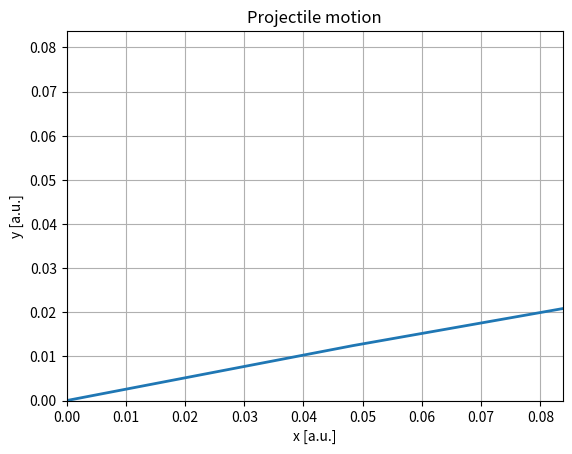

This chart was generated by the following Python code: (Note: this script raises an exception after producing the figure.)
#!/usr/bin/env python3
# -*- coding: utf-8 -*-
"""
Created on Thu Feb 13 15:31:19 2020

[redacted]
"""


import matplotlib.pyplot as plt
import numpy as np
import matplotlib.animation as animation


class Projectile:
    # class variables for simulation time and number of time slices
    sim_time, time_slices = None, None
    
    def __init__(self, x0, y0, v0, alpha0):
        # projectile initial position and velocity
        self.x, self.y = x0, y0
        self.vx0 = v0 * np.cos(np.radians(alpha0))
        self.vy0 = v0 * np.sin(np.radians(alpha0))
        
        # time interval to be simulated
        self.t =np.linspace(0,t_max,1000)
        # esto deberia ser un linspace?

    def kinematics(self, ax, ay):
        # kinematic equations: position and velocity    
        # line points se    
        # line points se
        self.x += self.x + self.vx0 * self.t
        self.y += self.y + self.vy0 * self.t - 5. * grav_ *(self.t **2)
         
        self.vx0 += self.vx0
        self.vy0 += self.vy0 - grav_ * self.t
        
        self.y = self.y[self.y>=0]
     
        self.x = self.x[:len(self.y)]
    
    def get_trajectory(self):
        # returns values of x(t) and y(t)
        #self.y = self.y[self.y>=0]
     
        #preguntar que hacer para llegar al 0, si forzarlo o que putas.
        #self.x = self.x[:len(self.y)]
        
        return self.x, self.y
    







class Animator:
    # choose your favorite colors!
    cls = ['green', 'red', 'blue', 'cyan', 'magenta', 'black']
    
    def __init__(self, objs):
        # objects to be animated and its total number
        self.artists = objs
        self.number = len(self.artists)
        
        # instance variables to None; properly set in set_animation
        self.fig = self.ax = self.line = self.point = None
        self.time_template = self.time_text = None
        self.xdata = self.ydata = None
    
    def set_animation(self):
        # plot setup: axis, labels, title, grid, etc.
        
        #ax = plt.axes(autoscale_on=False, xlim=(0, x_max), ylim=(0, y_max)) # use los 
        #limites que le estoy pasando
        self.fig, self.ax = plt.subplots()
        self.line, = self.ax.plot([], [], lw=2)
        
        self.xdata, self.ydata = [], []

        self.ax.set(xlabel='x [a.u.]', ylabel='y [a.u.]', title='Projectile motion')
        self.ax.grid()
        # line points setup, time template, points on top of axes

    def init(self,idx):
        # function used to draw a clear frame
        self.ax.set_ylim(0,max(self.artists[idx].y))
        self.ax.set_xlim(0,max(self.artists[idx].y))
        del self.xdata[:]
        del self.ydata[:]
        self.line.set_data(self.xdata, self.ydata)
            
        return self.line,
    
    def animate(self, idx):
        # function to call at each frame
        """t, y = idx
        self.xdata.append(t)
        self.ydata.append(y)
        xmin, xmax = ax.get_xlim()
        print("animate")
        if t >= xmax:
            self.ax.set_xlim(xmin, 2*xmax)
            self.ax.figure.canvas.draw()
            self.line.set_data(self.xdata, self.ydata)"""
        
       # print(type(self.artists))
            
        self.xdata=self.artists[idx].x
        
        self.ydata=self.artists[idx].y
        
        self.ax.set_xlim(0,max(self.xdata))
        
        self.ax.set_ylim(0,max(self.ydata))
        
        self.line.set_data(self.xdata,self.ydata)
        print("hola")
        return self.line,
       # return self.line, self.point, self.time_text
    
    
    def run_animation(self, inval=10, rep=True):
        # set up to perform animation
        for idx in range (self.number):
            
            ani = animation.FuncAnimation(self.fig, self.animate(idx),
                                      range(len(self.artists[idx].y)),
                                      repeat=rep, interval=inval,
                                      init_func=self.init(idx))

            name = "prueba" + str(idx)+".gif"
            ani.save(name)
        #plt.show()


"""ani = animation.FuncAnimation(self.fig, self.animate,
                                      range(len(self.artists.y)-1),
                                      repeat=rep, interval=inval,
                                      init_func=self.init)"""
# physical constants (in arbitrary units)
grav_ = 1
drag_ = .0 * grav_
t_max = 10
params = [val for val in range(15, 91, 15)]

# initial position and velocity; acceleration
x0, y0 = 0., 0.
v0, alpha0 = 5, params
ax, ay = -drag_, -drag_ - grav_
print("parameters =", params)


# calculate simulation time and set time slices
sim_times = 2. * np.array(v0) * np.sin(np.radians(alpha0)) / grav_
print("sim times =", sim_times)

Projectile.time_slices = 160
print("time slices =", Projectile.time_slices)


# create all projectiles to animate
balls = [Projectile(x0, y0, v0, val) for val in alpha0]

# generate their respective trajectories
[ball.kinematics(ax, ay) for ball in balls]

# print some relevant values to check correcteness
#[print(ball.get_maxes()) for ball in balls]
#[print(ball.get_trajectory()) for ball in balls]

# create animator handle object for animation
framer = Animator(balls)

# set up animation
framer.set_animation()


# carry out animation (default parameters)
#framer.run_animation(1000*Projectile.sim_time/Projectile.time_slices)

framer.run_animation()

#https://codingcompetitions.withgoogle.com/


